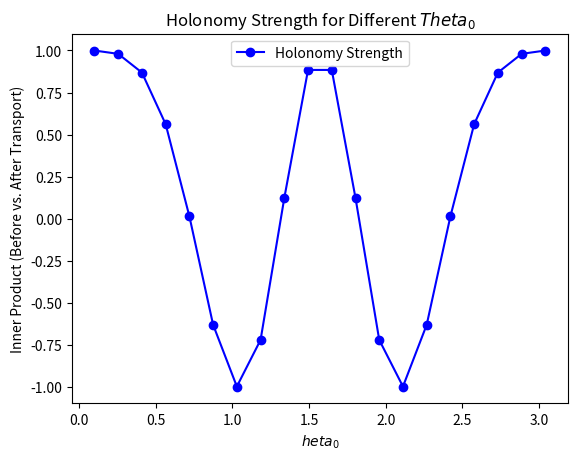

Reproduce this figure in Python.
import numpy as np
import matplotlib.pyplot as plt
from mpl_toolkits.mplot3d import Axes3D
from scipy.integrate import solve_ivp

def cartesian_to_spherical(x, y, z):
    r = np.sqrt(x**2 + y**2 + z**2)
    theta = np.arccos(z / r) if r != 0 else 0
    phi = np.arctan2(y, x)
    return r, theta, phi

def spherical_to_cartesian(r, theta, phi):
    x = r * np.sin(theta) * np.cos(phi)
    y = r * np.sin(theta) * np.sin(phi)
    z = r * np.cos(theta)
    return x, y, z

def spherical_basis_to_cartesian(theta, phi):
    e_r = np.array([np.sin(theta) * np.cos(phi), np.sin(theta) * np.sin(phi), np.cos(theta)])
    e_theta = np.array([np.cos(theta) * np.cos(phi), np.cos(theta) * np.sin(phi), -np.sin(theta)])
    e_phi = np.array([-np.sin(phi), np.cos(phi), 0])
    return e_r, e_theta, e_phi

def parallel_transport_equation_phi(phi, n, theta_0):
    n_theta, n_phi = n
    dn_theta = np.cos(theta_0) * n_phi
    dn_phi = -np.cos(theta_0) * n_theta
    return [dn_theta, dn_phi]

def parallel_transport_vector_phi(alpha, beta, theta_0, phi_0, phi_f, steps=100):
    phi_vals = np.linspace(phi_0, phi_f, steps)
    sol = solve_ivp(parallel_transport_equation_phi, [phi_0, phi_f], [alpha, beta], args=(theta_0,), t_eval=phi_vals)
    final_vector = sol.y[:, -1]
    initial_vector = np.array([alpha, beta])
    inner_product = np.dot(initial_vector, final_vector)
    return inner_product

def plot_holonomy_strength(theta_values, phi_f=2*np.pi, steps=100):
    holonomy_values = []
    
    for theta_0 in theta_values:
        alpha = np.cos(theta_0)  # Ensure general vector
        beta = np.sin(theta_0)
        holonomy = parallel_transport_vector_phi(alpha, beta, theta_0, 0, phi_f, steps)
        holonomy_values.append(holonomy)
    
    plt.figure()
    plt.plot(theta_values, holonomy_values, 'bo-', label='Holonomy Strength')
    plt.xlabel(r'$	heta_0$')
    plt.ylabel('Inner Product (Before vs. After Transport)')
    plt.title('Holonomy Strength for Different $Theta_0$')
    plt.legend()
    plt.savefig("holonomy.png")

# Example: Measure holonomy strength for different θ_0 values
theta_values = np.linspace(0.1, np.pi - 0.1, 20)  # Avoid singularities at poles
plot_holonomy_strength(theta_values)
